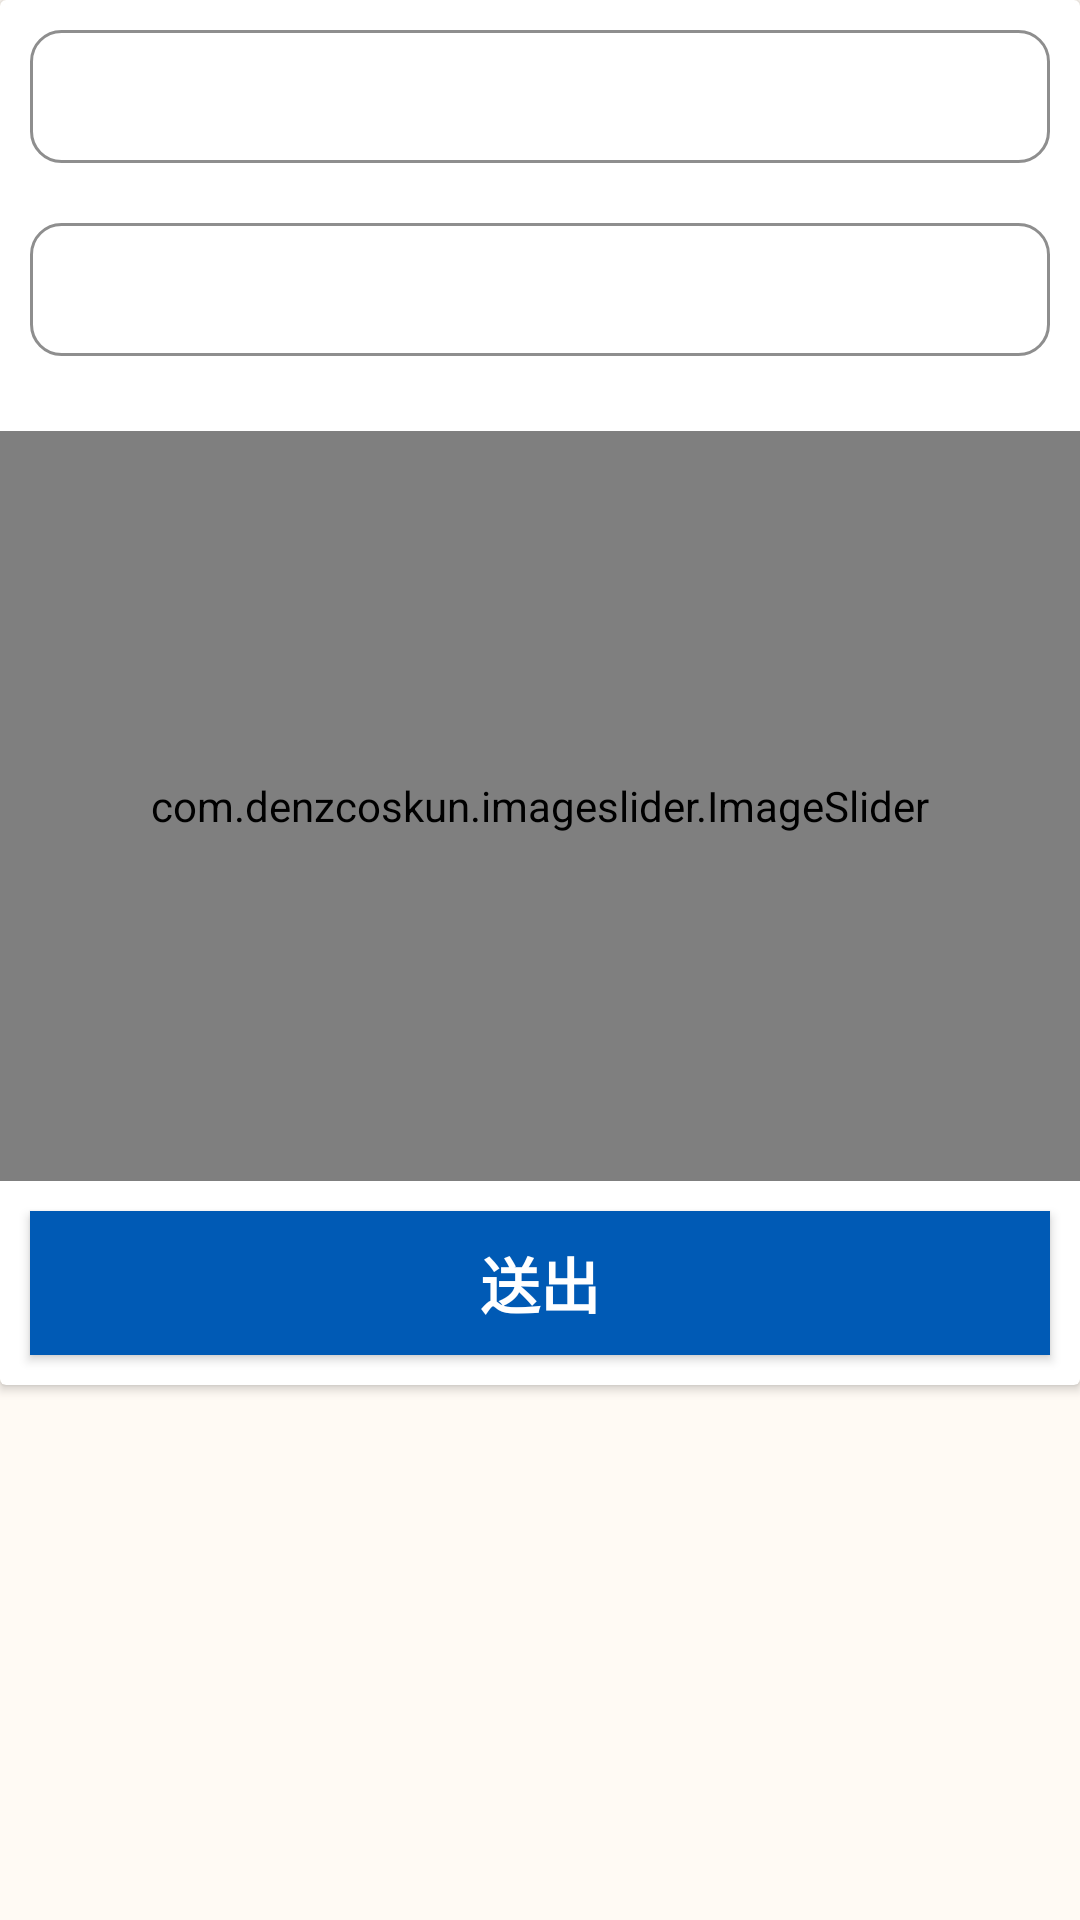

The Android layout XML behind this screen, and the referenced resources:
<!-- AndroidManifest.xml: application theme Theme.Design.Light.NoActionBar -->
<!-- res/layout/activity_update_post.xml -->
<?xml version="1.0" encoding="utf-8"?>
<androidx.constraintlayout.widget.ConstraintLayout
    xmlns:android="http://schemas.android.com/apk/res/android"
    xmlns:app="http://schemas.android.com/apk/res-auto"
    xmlns:tools="http://schemas.android.com/tools"
    android:layout_width="match_parent"
    android:layout_height="match_parent"
    android:background="#FFFAF4"
    tools:context=".Acyivity.insert_activity_Activity">

    <ScrollView
        android:layout_width="match_parent"
        android:layout_height="match_parent">
    <androidx.cardview.widget.CardView
        android:id="@+id/activityCardView"
        android:layout_width="match_parent"
        android:layout_height="match_parent">

        <LinearLayout
            android:orientation="vertical"
            android:layout_width="match_parent"
            android:layout_height="match_parent">

            <EditText
                android:id="@+id/postTitle"
                android:textColor="@color/black"
                android:textStyle="bold"
                android:textColorHint="@color/black"
                android:layout_width="match_parent"
                android:layout_height="wrap_content"
                android:padding="10dp"
                android:layout_margin="10dp"
                android:background="@drawable/edit_text_style"/>

            <EditText
                android:id="@+id/postContext"
                android:layout_width="match_parent"
                android:layout_height="match_parent"
                android:gravity="top"
                android:textColorHint="@color/black"
                android:textColor="@color/black"
                android:textStyle="bold"
                android:padding="10dp"
                android:layout_weight="10"
                android:layout_margin="10dp"
                android:background="@drawable/edit_text_style"/>

            <LinearLayout
                android:layout_marginTop="10dp"
                android:orientation="vertical"
                android:layout_width="match_parent"
                android:layout_height="wrap_content">


                <com.denzcoskun.imageslider.ImageSlider
                    android:id="@+id/post_img"
                    android:src="@drawable/cat"
                    android:layout_marginTop="5dp"
                    android:layout_width="match_parent"
                    android:layout_height="250dp"/>





            </LinearLayout>
            <Button
                android:id="@+id/sendUpdate"
                android:layout_width="match_parent"
                android:layout_height="wrap_content"
                android:background="#005AB5"
                android:textColor="@color/white"
                app:layout_constraintBottom_toBottomOf="parent"
                android:text="送出"
                android:textSize="20dp"
                android:textStyle="bold"
                android:layout_margin="10dp"
                tools:ignore="MissingConstraints" />

        </LinearLayout>
    </androidx.cardview.widget.CardView>
    </ScrollView>

</androidx.constraintlayout.widget.ConstraintLayout>
<!-- resources referenced by this layout -->
<resources>
  <!-- drawable cat: jpg bitmap (drawable-v24, 34667 bytes) -->
  <!-- drawable edit_text_style (drawable) -->
  <?xml version="1.0" encoding="utf-8"?>
  <selector xmlns:android="http://schemas.android.com/apk/res/android">
  
      <item
          android:state_enabled="true"
          android:state_focused="true">
          <shape android:shape="rectangle">
              <solid android:color="@color/white"/>
              <corners android:radius="10dp"/>
              <stroke android:color="#FFC78E" android:width="1dp"/>
          </shape>
      </item>
  
      <item
          android:state_enabled="true">
          <shape android:shape="rectangle">
              <solid android:color="@color/white"/>
              <corners android:radius="10dp"/>
              <stroke android:color="#8E8E8E" android:width="1dp"/>
          </shape>
      </item>
  </selector>
  <!-- not gathered from this repository: default colours our renderer supplied (Android Studio template values) -->
  <color name="black">#FF000000</color>
  <color name="white">#FFFFFFFF</color>
</resources>
